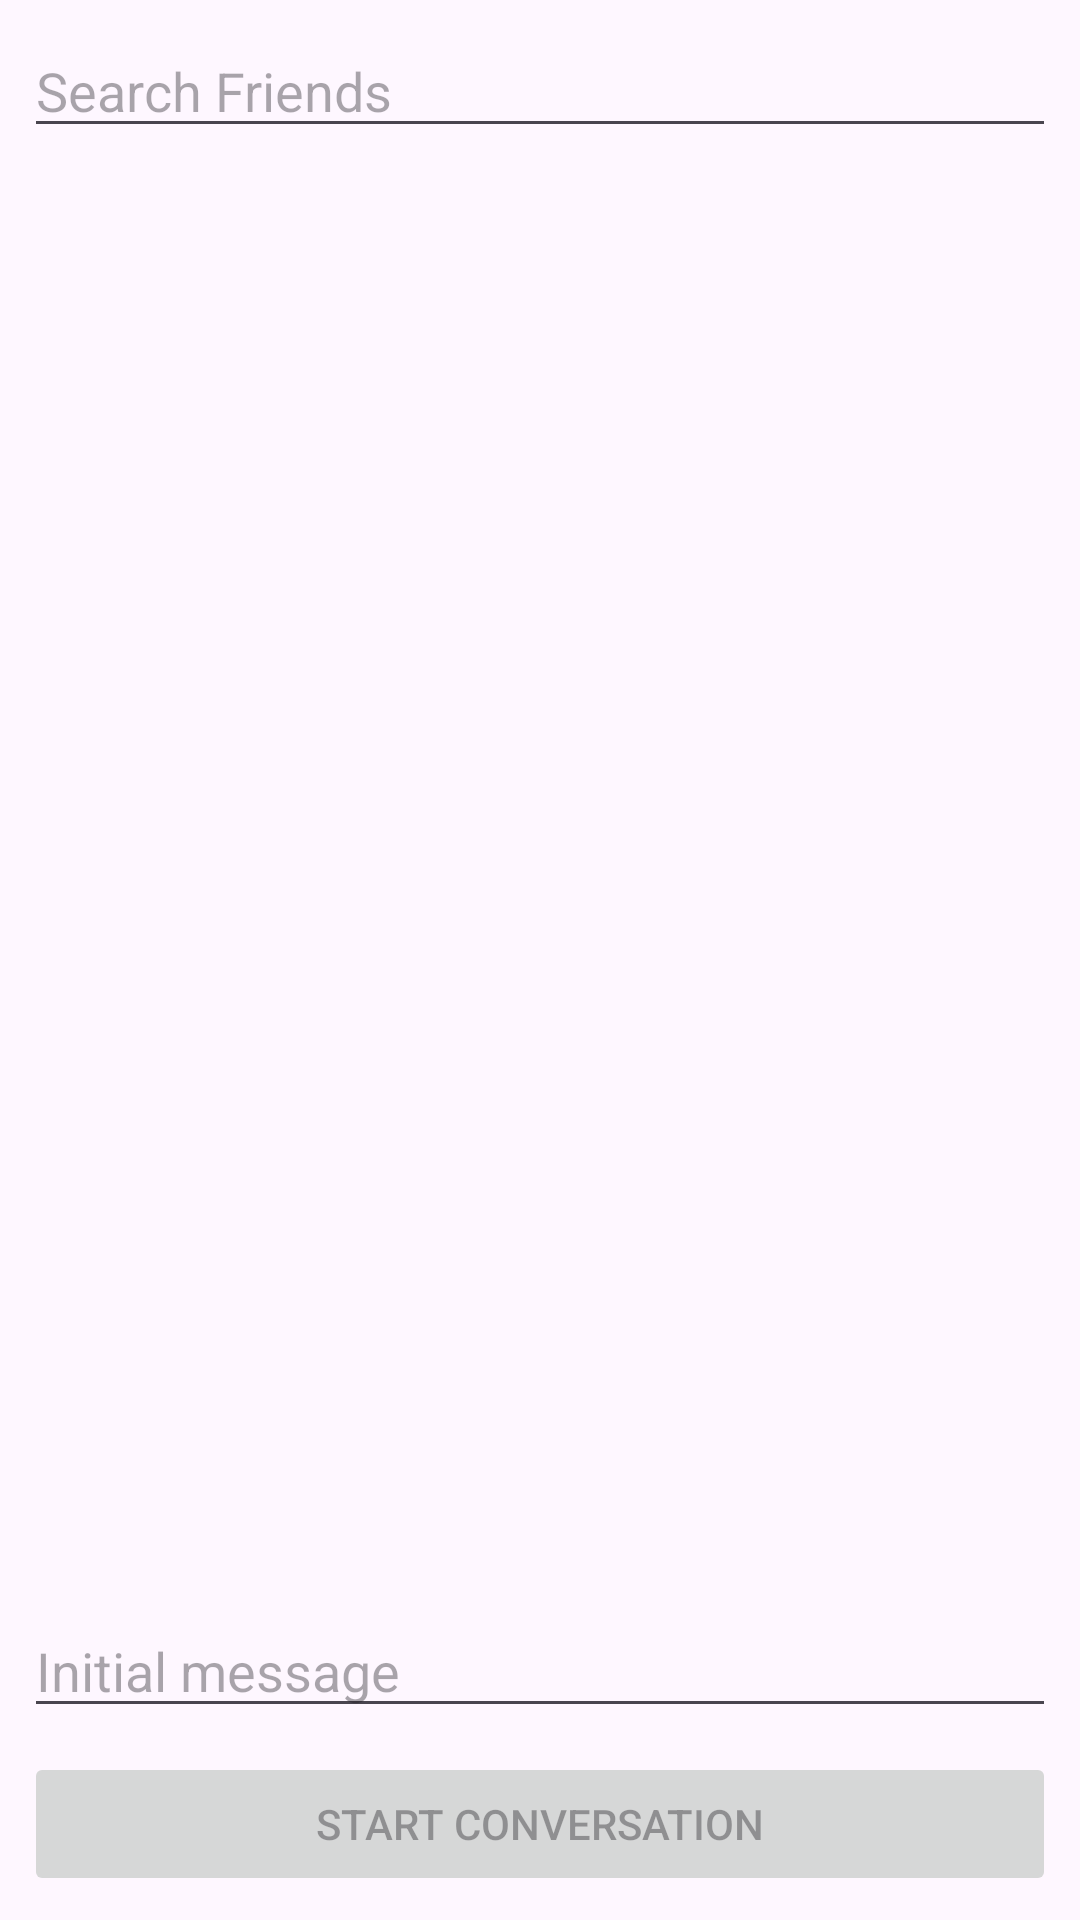

This screen was rendered from an Android layout file. Write that file and the resources it references.
<!-- AndroidManifest.xml: application theme Theme.GamigosJava -->
<!-- res/layout/activity_new_conversation.xml -->
<?xml version="1.0" encoding="utf-8"?>
<LinearLayout xmlns:android="http://schemas.android.com/apk/res/android"
    android:orientation="vertical"
    android:layout_width="match_parent"
    android:layout_height="match_parent"
    android:padding="8dp">

    
    <TextView
        android:id="@+id/tvSelectedLabel"
        android:layout_width="match_parent"
        android:layout_height="wrap_content"
        android:text="@string/selected_participants"
        android:visibility="gone"
        android:textStyle="bold"
        android:paddingBottom="4dp" />

    <com.google.android.material.chip.ChipGroup
        android:id="@+id/cgSelectedFriends"
        android:layout_width="match_parent"
        android:layout_height="wrap_content"
        android:visibility="gone"
        android:clickable="true"
        android:focusable="false"
        android:paddingBottom="8dp" />

    
    <EditText
        android:id="@+id/etSearchFriend"
        android:layout_width="match_parent"
        android:layout_height="wrap_content"
        android:autofillHints="name"
        android:hint="@string/search_friends"
        android:imeOptions="actionDone"
        android:inputType="textPersonName" />

    
    <androidx.recyclerview.widget.RecyclerView
        android:id="@+id/rvFriendResults"
        android:layout_width="match_parent"
        android:layout_height="0dp"
        android:layout_weight="1"
        android:paddingTop="8dp" />

    
    <EditText
        android:id="@+id/etGroupTitle"
        android:layout_width="match_parent"
        android:layout_height="wrap_content"
        android:autofillHints="name"
        android:hint="@string/group_title"
        android:inputType="text"
        android:visibility="gone"
        android:layout_marginTop="4dp" />

    <FrameLayout
        android:id="@+id/groupPhotoContainer"
        android:layout_width="72dp"
        android:layout_height="72dp"
        android:layout_gravity="center_horizontal"
        android:layout_marginTop="8dp"
        android:visibility="gone">

        <com.google.android.material.imageview.ShapeableImageView
            android:id="@+id/imageGroupPhotoPreview"
            android:layout_width="match_parent"
            android:layout_height="match_parent"
            android:src="@drawable/ic_friends_24"
            android:contentDescription="@string/group_photo_preview" />

        <ImageButton
            android:id="@+id/btnClearGroupPhoto"
            android:layout_width="24dp"
            android:layout_height="24dp"
            android:layout_gravity="top|end"
            android:background="?attr/selectableItemBackgroundBorderless"
            android:padding="2dp"
            android:src="@drawable/outline_close_24"
            android:contentDescription="@string/clear_group_photo" />
    </FrameLayout>

    <Button
        android:id="@+id/btnGroupPhoto"
        android:layout_width="match_parent"
        android:layout_height="wrap_content"
        android:text="@string/choose_group_photo_optional"
        android:visibility="gone"
        android:layout_marginTop="4dp"/>

    
    <EditText
        android:id="@+id/etInitialMessage"
        android:layout_width="match_parent"
        android:layout_height="wrap_content"
        android:autofillHints=""
        android:hint="@string/initial_message"
        android:layout_marginTop="8dp"
        android:inputType="textMultiLine"
        android:minLines="1"
        android:maxLines="4" />

    <Button
        android:id="@+id/btnStartConversation"
        android:layout_width="match_parent"
        android:layout_height="wrap_content"
        android:text="@string/start_conversation"
        android:enabled="false"
        android:layout_marginTop="8dp" />

</LinearLayout>
<!-- resources referenced by this layout -->
<resources>
  <string name="choose_group_photo_optional">Choose group photo (optional)</string>
  <string name="clear_group_photo">Clear Group Photo</string>
  <string name="group_photo_preview">Group Photo Preview</string>
  <string name="group_title">Group title</string>
  <string name="initial_message">Initial message</string>
  <string name="search_friends">Search Friends</string>
  <string name="selected_participants">Selected Participants</string>
  <string name="start_conversation">Start Conversation</string>
  <style name="Theme.GamigosJava" parent="Base.Theme.GamigosJava" />
  <style name="Base.Theme.GamigosJava" parent="Theme.Material3.DayNight.NoActionBar">
          
          
      </style>
</resources>
